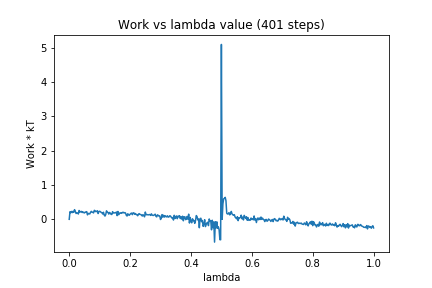

The file beside this chart, header and first rows:
0, 0.0
1, 0.2218
2, 0.1916
3, 0.2301
4, 0.1953
5, 0.2334
6, 0.2048
7, 0.2815
8, 0.2327
9, 0.1698
10, 0.1861
11, 0.1853
12, 0.1551
13, 0.2572
14, 0.2067
15, 0.2244
16, 0.2304
17, 0.1981
18, 0.2158
19, 0.1953
20, 0.1862
21, 0.2119
22, 0.2033
23, 0.2246
24, 0.1297
25, 0.1722
26, 0.1642
27, 0.1567
28, 0.2032
29, 0.2319
30, 0.213
31, 0.2031
32, 0.1863
33, 0.2623
34, 0.2483
35, 0.2232
36, 0.2288
37, 0.2511
38, 0.1681
39, 0.2262
40, 0.2356
41, 0.2214
42, 0.2012
43, 0.1916
44, 0.1553
45, 0.2056
46, 0.1242
47, 0.09393
48, 0.1398
49, 0.2477
50, 0.2095
51, 0.1988
52, 0.153
53, 0.2011
54, 0.1765
55, 0.1461
56, 0.1406
57, 0.2228
58, 0.1841
59, 0.184
60, 0.192
... 340 more rows
